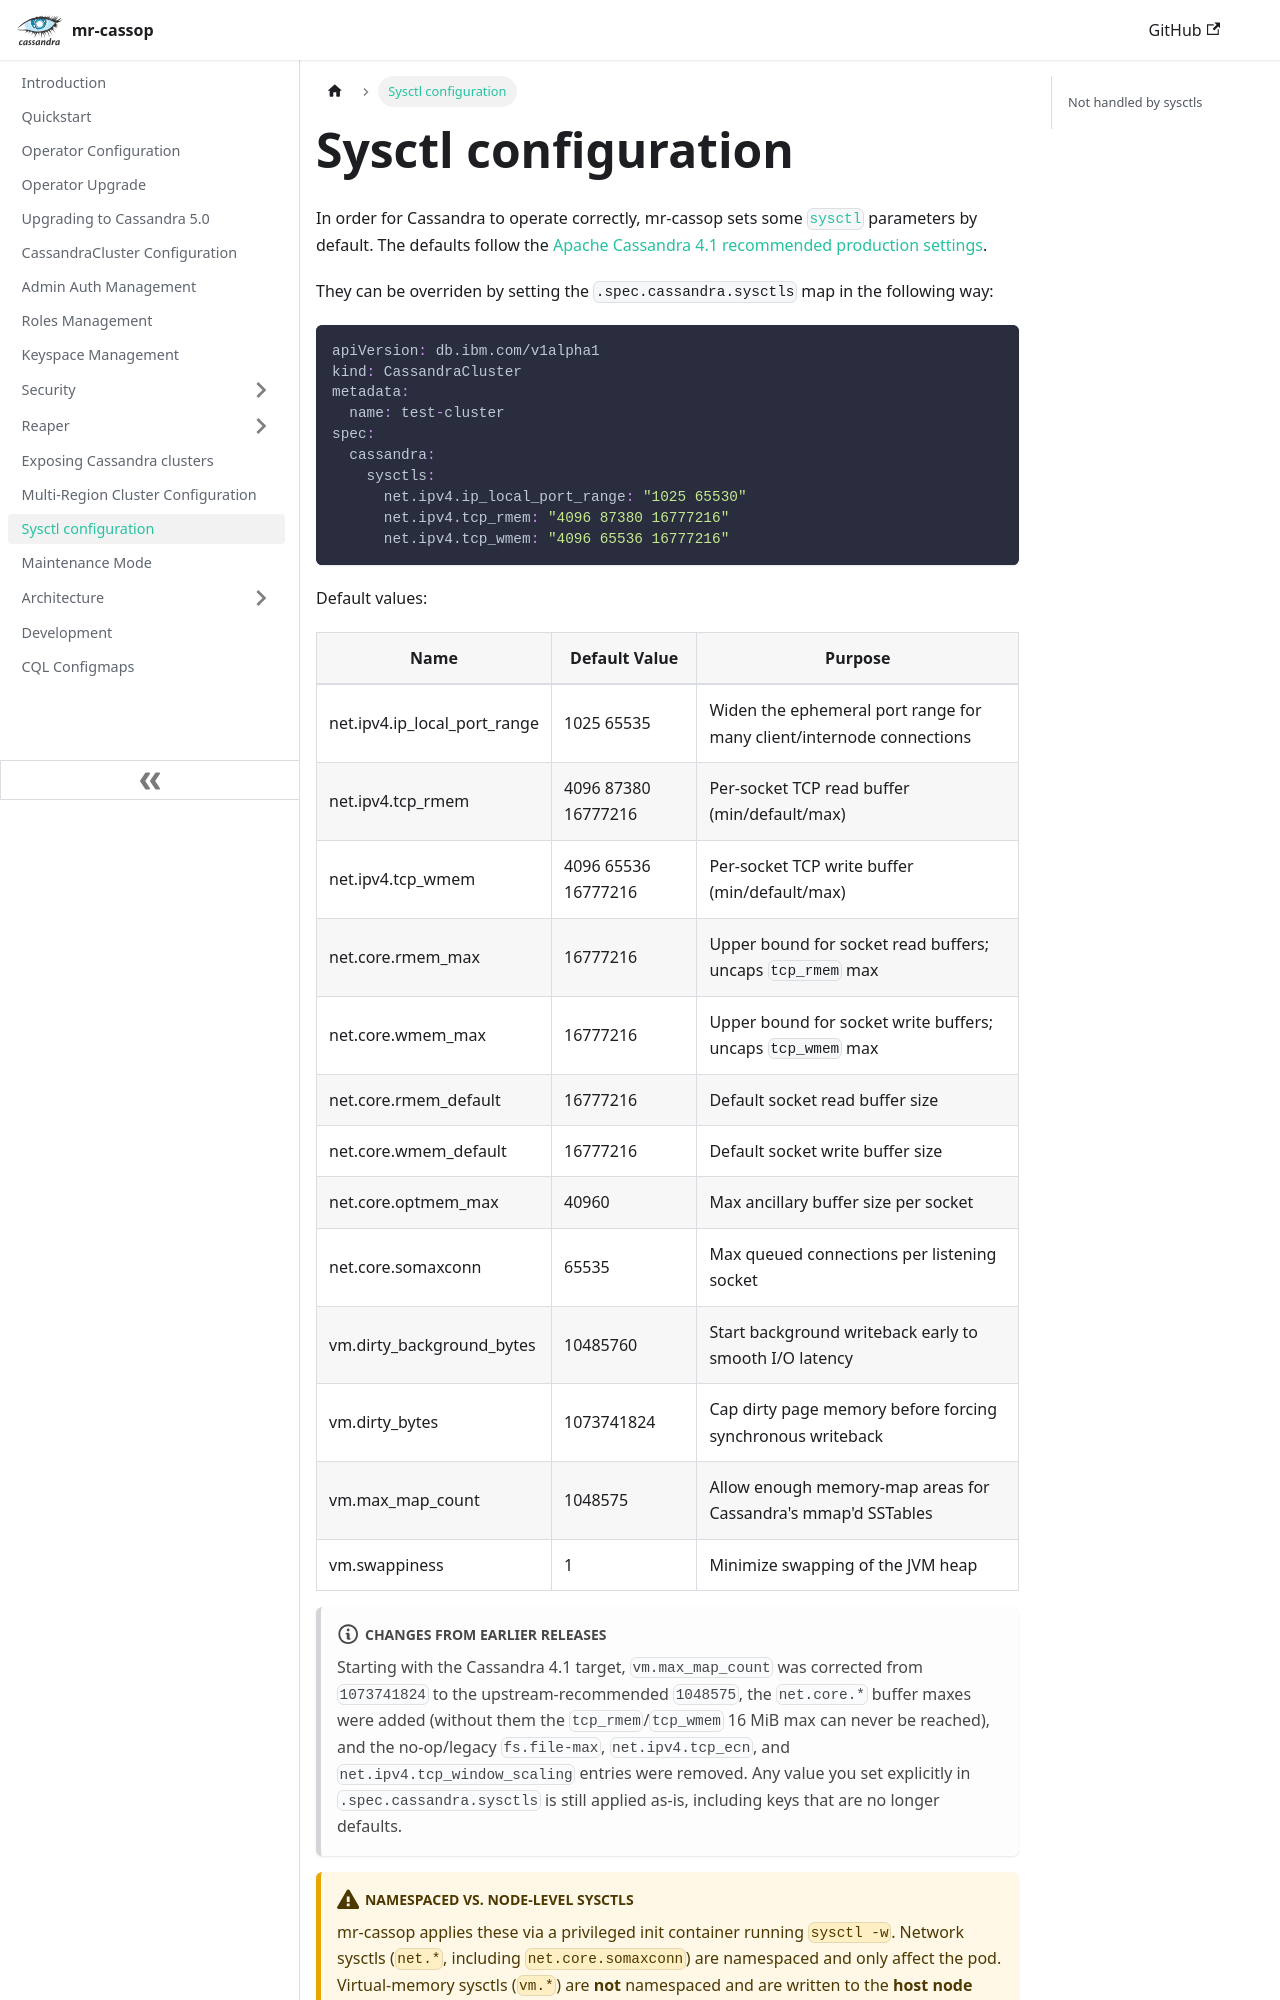

repository: cin/mr-cassop · page: sysctl/index.html · generator: docusaurus

---
title: Sysctl configuration
slug: /sysctl
---

In order for Cassandra to operate correctly, mr-cassop sets some [`sysctl`](https://kubernetes.io/docs/tasks/administer-cluster/sysctl-cluster/) parameters by default. The defaults follow the [Apache Cassandra 4.1 recommended production settings](https://cassandra.apache.org/doc/4.1/cassandra/managing/operating/hardware.html).

They can be overriden by setting the `.spec.cassandra.sysctls` map in the following way:

```yaml
apiVersion: db.ibm.com/v1alpha1
kind: CassandraCluster
metadata:
  name: test-cluster
spec:
  cassandra:
    sysctls:
      net.ipv4.ip_local_port_range: "1025 65530"
      net.ipv4.tcp_rmem: "4096 87380 16777216"
      net.ipv4.tcp_wmem: "4096 65536 16777216"
```

Default values:

| Name                         | Default Value       | Purpose                                                              |
|------------------------------|---------------------|---------------------------------------------------------------------|
| net.ipv4.ip_local_port_range | 1025 65535          | Widen the ephemeral port range for many client/internode connections |
| net.ipv4.tcp_rmem            | 4096 87380 16777216 | Per-socket TCP read buffer (min/default/max)                        |
| net.ipv4.tcp_wmem            | 4096 65536 16777216 | Per-socket TCP write buffer (min/default/max)                       |
| net.core.rmem_max            | 16777216            | Upper bound for socket read buffers; uncaps `tcp_rmem` max          |
| net.core.wmem_max            | 16777216            | Upper bound for socket write buffers; uncaps `tcp_wmem` max         |
| net.core.rmem_default        | 16777216            | Default socket read buffer size                                     |
| net.core.wmem_default        | 16777216            | Default socket write buffer size                                    |
| net.core.optmem_max          | 40960               | Max ancillary buffer size per socket                               |
| net.core.somaxconn           | 65535               | Max queued connections per listening socket                        |
| vm.dirty_background_bytes    | 10485760            | Start background writeback early to smooth I/O latency             |
| vm.dirty_bytes               | 1073741824          | Cap dirty page memory before forcing synchronous writeback         |
| vm.max_map_count             | 1048575             | Allow enough memory-map areas for Cassandra's mmap'd SSTables      |
| vm.swappiness                | 1                   | Minimize swapping of the JVM heap                                  |

:::note Changes from earlier releases
